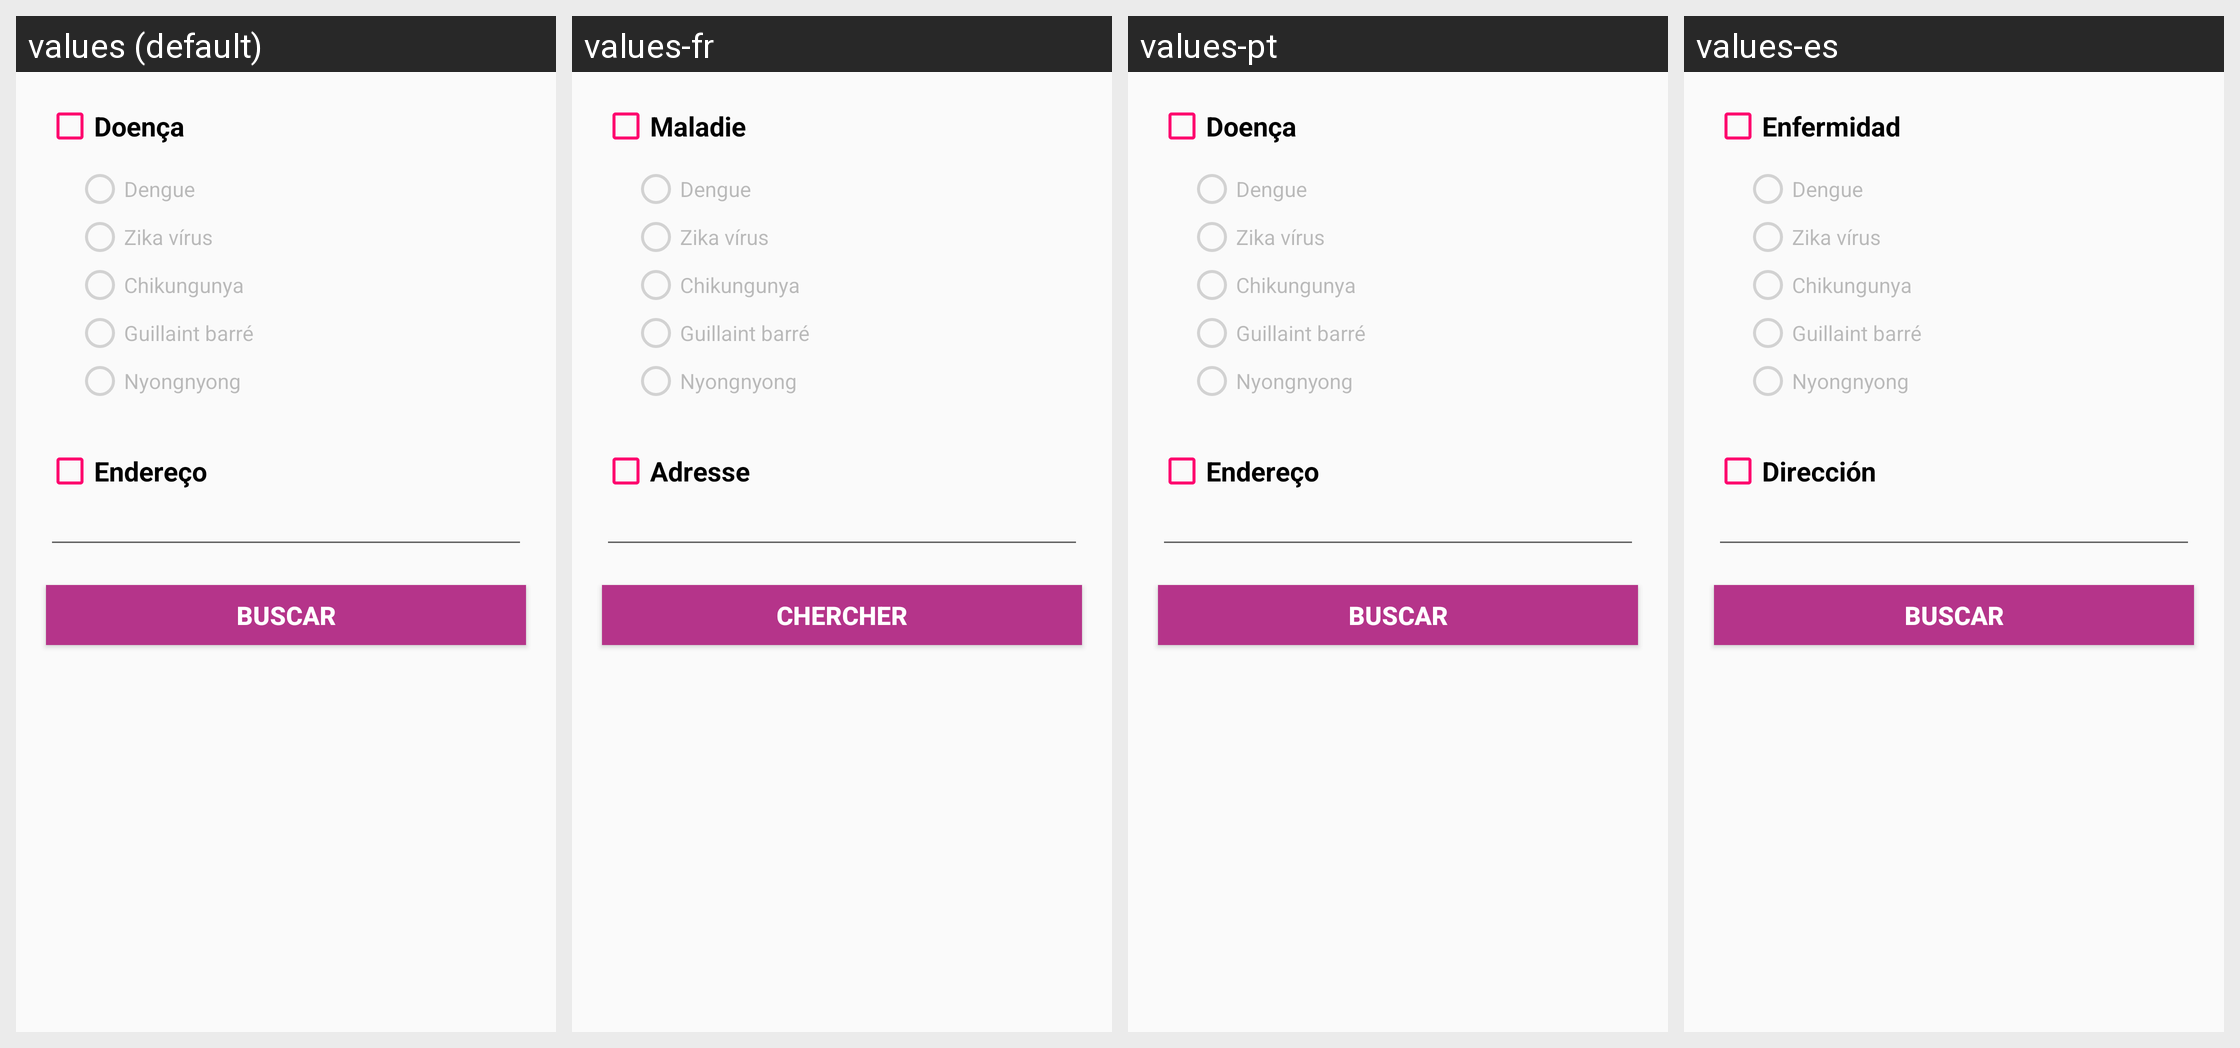

Translations of the strings shown on this Android screen, per locale in the grid:
Android screen res/layout/buscar_fragment.xml rendered under 4 locales, left to right: values (default), values-fr, values-pt, values-es. Device: Nexus 5 (rendered at 1080×1920; each locale shown at half size, 540×960, under a caption strip naming it); theme AppTheme.
Other locales in the repository, not shown: values-en.
Strings drawn on this screen, with the default value and each locale's value (text and hints the layout hard-codes, and strings that could not be matched under every locale, appear in the picture but are not listed):

doenca
  values: Doença
  values-fr: Maladie
  values-pt: Doença
  values-es: Enfermidad

dengue
  values: Dengue
  values-fr: Dengue
  values-pt: Dengue
  values-es: Dengue

zika_virus
  values: Zika vírus
  values-fr: Zika vírus
  values-pt: Zika vírus
  values-es: Zika vírus

chikungunya
  values: Chikungunya
  values-fr: Chikungunya
  values-pt: Chikungunya
  values-es: Chikungunya

guillaint_barre
  values: Guillaint barré
  values-fr: Guillaint barré
  values-pt: Guillaint barré
  values-es: Guillaint barré

nyongnyong
  values: Nyongnyong
  values-fr: Nyongnyong
  values-pt: Nyongnyong
  values-es: Nyongnyong

endereco
  values: Endereço
  values-fr: Adresse
  values-pt: Endereço
  values-es: Dirección

buscar
  values: Buscar
  values-fr: Chercher
  values-pt: Buscar
  values-es: Buscar
